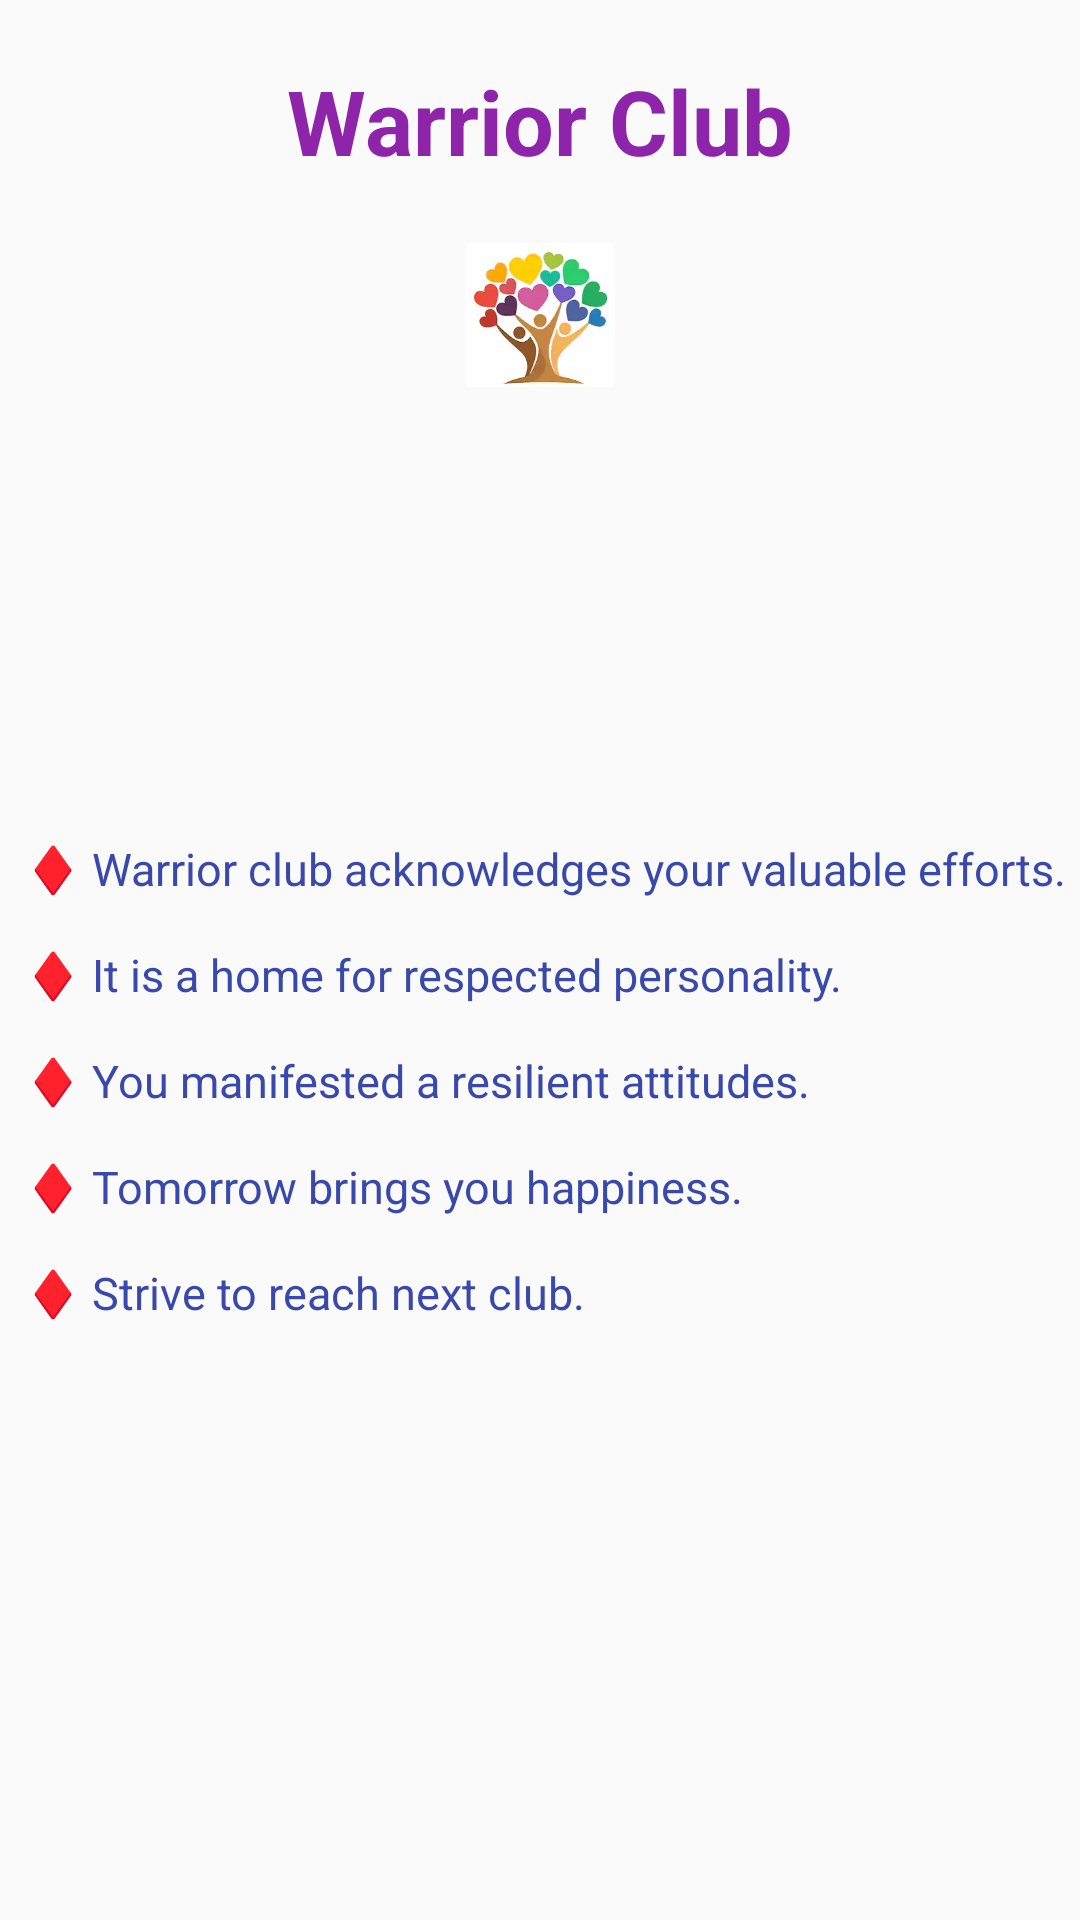

Produce the Android XML layout that renders to this screen, including the resource entries it uses.
<!-- AndroidManifest.xml: application theme Theme.AppCompat.Light.NoActionBar -->
<!-- res/layout/fragment_warrior_club.xml -->
<?xml version="1.0" encoding="utf-8"?>

<FrameLayout xmlns:android="http://schemas.android.com/apk/res/android"
    xmlns:tools="http://schemas.android.com/tools"
    android:layout_width="match_parent"
    android:layout_height="match_parent"
    tools:context=".ui.home.WarriorClubFragment">

    <ImageView
        android:layout_width="50dp"
        android:layout_height="50dp"
        android:layout_gravity="center_horizontal"
        android:layout_marginTop="80dp"
        android:src="@drawable/level1" />

    <TextView
        android:layout_width="wrap_content"
        android:layout_height="wrap_content"
        android:text="@string/wc"
        android:textColor="#8E24AA"
        android:textSize="30sp"
        android:layout_marginTop="20dp"
        android:layout_gravity="center_horizontal"
        android:textStyle="bold"/>

    <TextView
        android:layout_width="wrap_content"
        android:layout_height="wrap_content"
        android:layout_gravity="center"
        android:layout_marginTop="5dp"
        android:text="@string/wctext"
        android:textColor="#3949AB"
        android:textSize="15sp" />


</FrameLayout>
<!-- resources referenced by this layout -->
<resources>
  <!-- drawable level1: jpg bitmap (drawable, 18001 bytes) -->
  <string name="wc">Warrior Club</string>
  <string name="wctext">
          \n\n\n\n
          ♦ Warrior club acknowledges your valuable efforts.\n\n
          ♦ It is a home for respected personality.\n\n
          ♦ You manifested a resilient attitudes.\n\n
          ♦ Tomorrow brings you happiness.\n\n
          ♦ Strive to reach next club.
      </string>
</resources>
